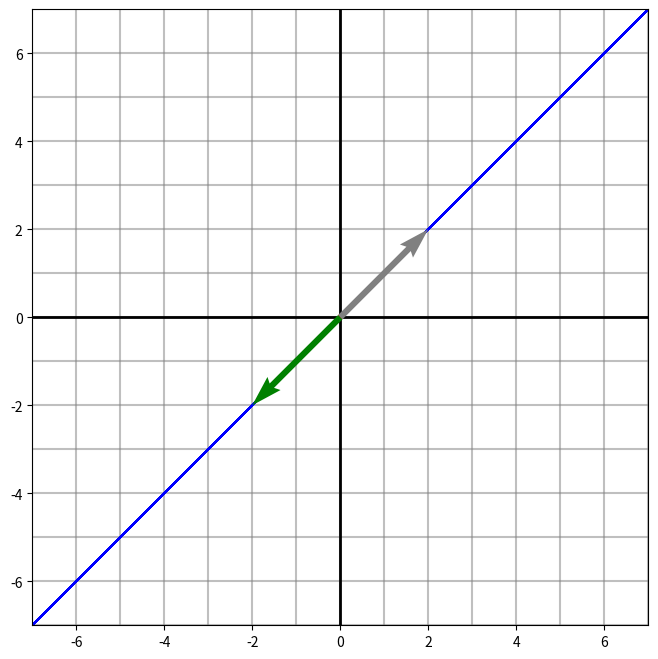

Recreate this plot in Python.
import numpy as np
import matplotlib.pyplot as plt


def main():
    i = -2
    j = 2

    v1 = np.array([i, j])


    transfo = ([
        [1, 1]
    ])

    n = 21
    x = np.linspace(-10, 10, n)
    y = np.linspace(-10, 10, n)
    X, Y = np.meshgrid(x, y)
    points = np.vstack([X.flatten(), Y.flatten()])

    points_transfo = transfo @ points    
    xFinal = points_transfo[0].reshape(n, n)
    yFinal = points_transfo[0].reshape(n, n)

    v10 = transfo @ v1
    vscale = v10.flatten()

    def graph():

        plt.figure(figsize=(8, 8))



        w = 0.01
        params = dict(angles='xy', scale_units='xy', width=w, scale=1)
        plt.quiver(0,0, vscale, vscale, color='red', zorder=5, **params)
        plt.quiver(0,0, i, i, color='green', zorder=7, **params)
        plt.quiver(0,0, j, j, zorder=6, color='grey', **params)

        for k in range(n):
            plt.plot(X[k, :], Y[k, :], color='grey', alpha=0.5, lw=1.5)
            plt.plot(X[:, k], Y[:, k], color='grey', alpha=0.5, lw=1.5)

        for k in range(n):
            plt.plot(xFinal[k, :], yFinal[k, :], color='blue', alpha=0.6, lw=1.5)
            plt.plot(xFinal[:, k], yFinal[:, k], color='blue', alpha=0.6, lw=1.5)



        plt.axhline(0, color='black', lw=2)
        plt.axvline(0, color='black', lw=2)
        n1 = n / 3
        plt.axis('equal')
        plt.xlim(-n1, n1)
        plt.ylim(-n1, n1)



        plt.gca().set_aspect('equal', adjustable='box')
        plt.draw()
        plt.show()
    
    graph()


main()
